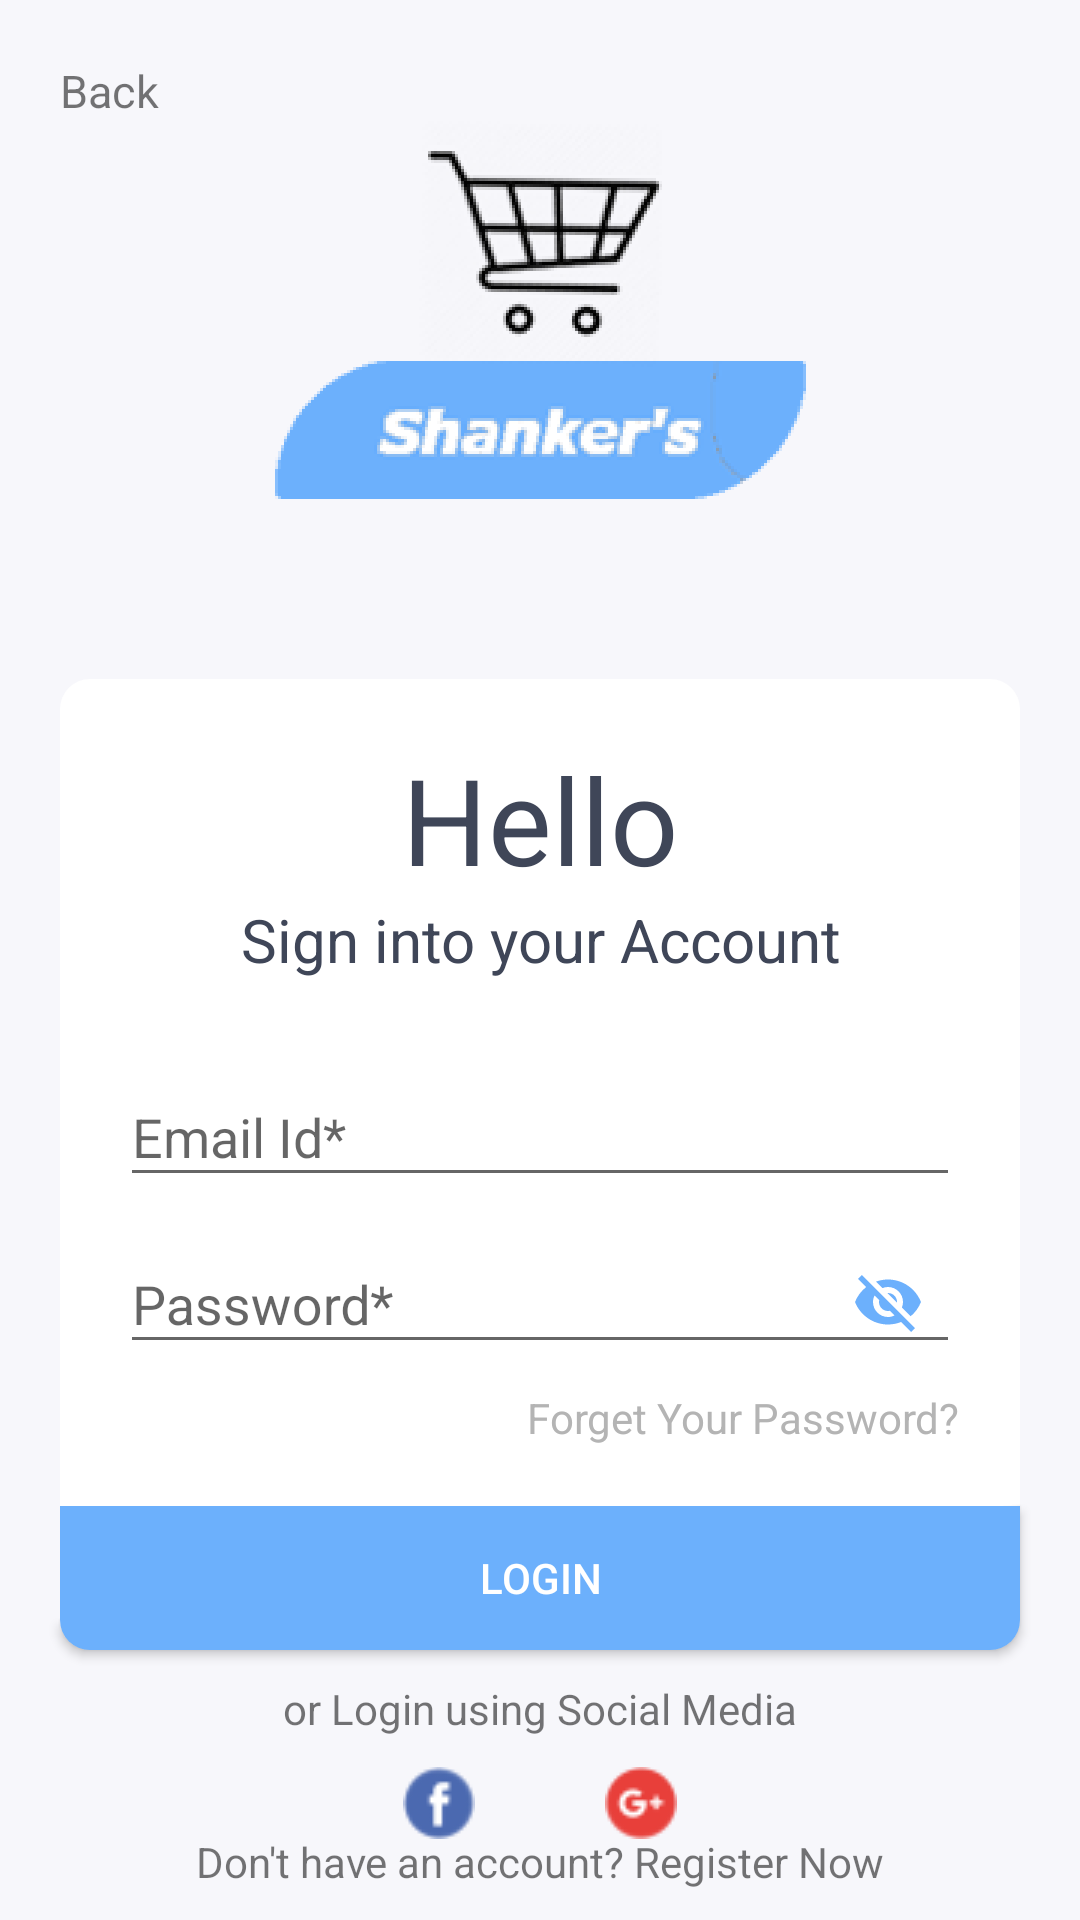

This screen was rendered from an Android layout file. Write that file and the resources it references.
<!-- AndroidManifest.xml: application theme AppTheme -->
<!-- res/layout/activity_login_page.xml -->
<?xml version="1.0" encoding="utf-8"?>
<androidx.constraintlayout.widget.ConstraintLayout xmlns:android="http://schemas.android.com/apk/res/android"
xmlns:app="http://schemas.android.com/apk/res-auto"
xmlns:tools="http://schemas.android.com/tools"
android:layout_width="match_parent"
android:layout_height="match_parent"
android:background="@color/colorBGLogin"
tools:context=".login.LoginPage">

<TextView
    android:id="@+id/signin_back"
    android:layout_width="wrap_content"
    android:layout_height="wrap_content"
    android:layout_marginStart="20dp"
    android:layout_marginTop="20dp"
    android:text="@string/back"
    android:textSize="15sp"
    app:layout_constraintStart_toStartOf="parent"
    app:layout_constraintTop_toTopOf="parent"
    app:drawableLeftCompat="@drawable/ic_back" />



    <ImageView
        android:id="@+id/imageView2"
        android:layout_width="wrap_content"
        android:layout_height="wrap_content"
        android:src="@drawable/login_logo"
        app:layout_constraintEnd_toEndOf="parent"
        app:layout_constraintStart_toStartOf="parent"
        app:layout_constraintTop_toBottomOf="@+id/signin_back"
        android:contentDescription="@string/shankerlogo" />

    <LinearLayout
        android:id="@+id/linearLayout"
        android:layout_width="match_parent"
        android:layout_height="wrap_content"
        android:layout_marginStart="20dp"
        android:layout_marginTop="60dp"
        android:layout_marginEnd="20dp"
        android:background="@drawable/login_layout_bg"
        android:orientation="vertical"
        android:padding="20dp"
        app:layout_constraintEnd_toEndOf="parent"
        app:layout_constraintStart_toStartOf="parent"
        app:layout_constraintTop_toBottomOf="@+id/imageView2">

        <TextView
            android:id="@+id/textView3"
            android:layout_width="match_parent"
            android:layout_height="wrap_content"
            android:gravity="center"
            android:text="@string/title"
            android:textColor="@color/login_textColor"
            android:textSize="40sp" />

        <TextView
            android:id="@+id/textView2"
            android:layout_width="match_parent"
            android:layout_height="wrap_content"
            android:gravity="center"
            android:text="@string/sub_title"
            android:textColor="@color/login_textColor"
            android:textSize="20sp" />

        <com.google.android.material.textfield.TextInputLayout
            android:layout_width="match_parent"
            android:layout_height="wrap_content"
            android:layout_marginTop="20dp"
            app:endIconDrawable="@drawable/ic_email">

            <com.google.android.material.textfield.TextInputEditText
                android:id="@+id/signin_email_text_box"
                android:layout_width="match_parent"
                android:layout_height="wrap_content"

                android:hint="@string/email_box_hint" />
        </com.google.android.material.textfield.TextInputLayout>

        <com.google.android.material.textfield.TextInputLayout
            android:layout_width="match_parent"
            android:layout_height="match_parent"
            app:passwordToggleEnabled="true"
            app:passwordToggleTint="#6CB0FC">

            <com.google.android.material.textfield.TextInputEditText
                android:id="@+id/signin_password_text_box"
                android:layout_width="match_parent"
                android:layout_height="wrap_content"
                android:layout_marginTop="10dp"
                android:hint="@string/password_hint" />
        </com.google.android.material.textfield.TextInputLayout>

        <TextView
            android:id="@+id/forget_password"
            android:layout_marginTop="5dp"
            android:layout_width="wrap_content"
            android:layout_height="wrap_content"
            android:text="@string/forget_your_password"
            android:textColor="#b4b4b4"
            android:layout_gravity="end"
            />
    </LinearLayout>

    <Button
        android:id="@+id/signin_button"
        android:layout_width="match_parent"
        android:layout_height="wrap_content"
        android:text="@string/login"
        android:textColor="@android:color/white"
        android:background="@drawable/login_button_shape"
        android:layout_marginStart="20dp"
        android:layout_marginEnd="20dp"
        app:layout_constraintEnd_toEndOf="parent"
        app:layout_constraintStart_toStartOf="parent"
        app:layout_constraintTop_toBottomOf="@+id/linearLayout" />

    <TextView
        android:id="@+id/textView4"
        android:layout_width="wrap_content"
        android:layout_height="wrap_content"
        android:layout_marginTop="10dp"
        android:textSize="14sp"
        android:text="@string/social_media_display"
        app:layout_constraintEnd_toEndOf="parent"
        app:layout_constraintStart_toStartOf="parent"
        app:layout_constraintTop_toBottomOf="@+id/signin_button" />

    <ImageView
        android:id="@+id/signin_facebook"
        android:layout_width="wrap_content"
        android:layout_height="wrap_content"
        android:layout_marginTop="10dp"
        app:layout_constraintEnd_toEndOf="parent"
        app:layout_constraintHorizontal_bias="0.4"
        app:layout_constraintStart_toStartOf="parent"
        app:layout_constraintTop_toBottomOf="@+id/textView4"
        app:srcCompat="@drawable/facebook1"
        android:contentDescription="@string/facebook_img" />

    <ImageView
        android:id="@+id/signin_google"
        android:layout_width="wrap_content"
        android:layout_height="wrap_content"
        android:layout_marginTop="10dp"
        app:layout_constraintEnd_toEndOf="parent"
        app:layout_constraintHorizontal_bias="0.6"
        app:layout_constraintStart_toStartOf="parent"
        app:layout_constraintTop_toBottomOf="@+id/textView4"
        app:srcCompat="@drawable/google_plus1"
        android:contentDescription="@string/google"/>

    <TextView
        android:id="@+id/create_an_account"
        android:layout_width="wrap_content"
        android:layout_height="wrap_content"
        android:layout_marginBottom="10dp"
        android:text="@string/does_not_have_account"
        app:layout_constraintBottom_toBottomOf="parent"
        app:layout_constraintEnd_toEndOf="parent"
        app:layout_constraintStart_toStartOf="parent"
        app:layout_constraintTop_toBottomOf="@+id/imageView"
        app:layout_constraintVertical_bias="1.0" />


</androidx.constraintlayout.widget.ConstraintLayout>
<!-- resources referenced by this layout -->
<resources>
  <color name="colorBGLogin">#F7F7FB</color>
  <color name="login_textColor">#3F4658</color>
  <!-- drawable facebook1: png bitmap (drawable, 1143 bytes) -->
  <!-- drawable google_plus1: png bitmap (drawable, 1233 bytes) -->
  <!-- drawable ic_email (drawable) -->
  <vector android:height="24dp" android:tint="#6CB0FC"
      android:viewportHeight="24" android:viewportWidth="24"
      android:width="24dp" xmlns:android="http://schemas.android.com/apk/res/android">
      <path android:fillColor="@android:color/white" android:pathData="M20,4L4,4c-1.1,0 -1.99,0.9 -1.99,2L2,18c0,1.1 0.9,2 2,2h16c1.1,0 2,-0.9 2,-2L22,6c0,-1.1 -0.9,-2 -2,-2zM20,18L4,18L4,8l8,5 8,-5v10zM12,11L4,6h16l-8,5z"/>
  </vector>
  <!-- drawable login_button_shape (drawable) -->
  <?xml version="1.0" encoding="utf-8"?>
  <shape xmlns:android="http://schemas.android.com/apk/res/android">
  
      <solid android:color="#6CB0FC"/>
      <corners android:bottomLeftRadius="10dp"
          android:bottomRightRadius="10dp"/>
  </shape>
  <!-- drawable login_layout_bg (drawable) -->
  <?xml version="1.0" encoding="utf-8"?>
  <shape xmlns:android="http://schemas.android.com/apk/res/android">
  
      <solid android:color="@android:color/white"/>
  
      <corners android:topLeftRadius="10dp"
          android:topRightRadius="10dp" />
  </shape>
  <!-- drawable login_logo: png bitmap (drawable-hdpi, 30953 bytes) -->
  <!-- drawable upper_corner: png bitmap (drawable-hdpi, 13184 bytes) -->
  <string name="back">Back</string>
  <string name="does_not_have_account">Don\'t have an account? Register Now</string>
  <string name="email_box_hint">Email Id*</string>
  <string name="facebook_img">Facebook</string>
  <string name="forget_your_password">Forget Your Password?</string>
  <string name="google">Google</string>
  <string name="login">LOGIN</string>
  <string name="password_hint">Password*</string>
  <string name="shankerlogo">ShankerLogo</string>
  <string name="social_media_display">or Login using Social Media</string>
  <string name="sub_title">Sign into your Account</string>
  <string name="title">Hello</string>
  <style name="AppTheme" parent="Theme.AppCompat.Light.NoActionBar">
          
          <item name="colorPrimary">@color/colorPrimary</item>
          <item name="colorPrimaryDark">@color/colorPrimaryDark</item>
          <item name="colorAccent">@color/colorAccent</item>
      </style>
  <color name="colorPrimary">#a8cffa</color>
  <color name="colorPrimaryDark">#6cb0fc</color>
  <color name="colorAccent">#6cb0fc</color>
</resources>
